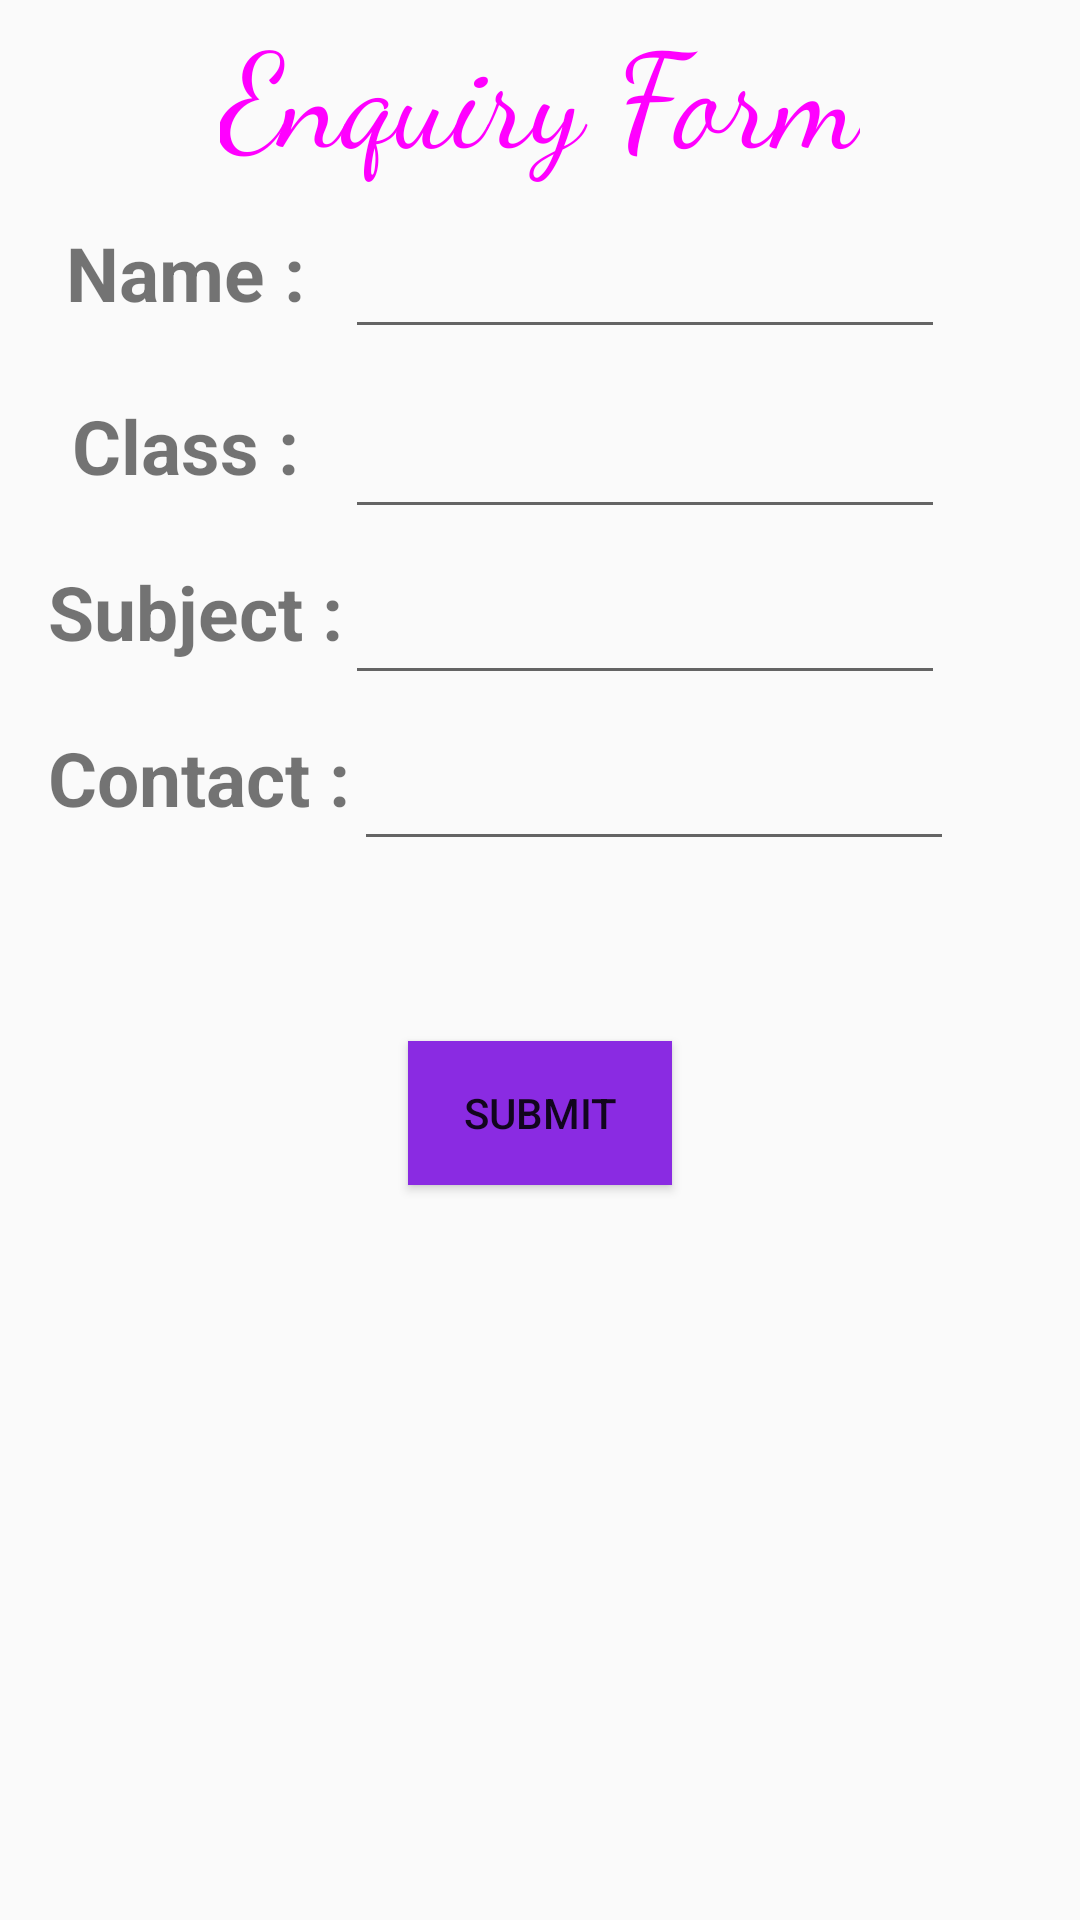

Here is an Android app screen rendered from its layout file. Give the layout XML and the strings, colors and styles it references.
<!-- AndroidManifest.xml: application theme AppTheme -->
<!-- res/layout/activity_enquiry__details.xml -->
<?xml version="1.0" encoding="utf-8"?>
<LinearLayout xmlns:android="http://schemas.android.com/apk/res/android"
    xmlns:app="http://schemas.android.com/apk/res-auto"
    xmlns:tools="http://schemas.android.com/tools"
    android:layout_width="match_parent"
    android:layout_height="match_parent"
    android:orientation="vertical"
    tools:context=".Enquiry_Details">
    <TextView
        android:layout_width="wrap_content"
        android:layout_height="wrap_content"
        android:text="Enquiry Form"
        android:textColor="@color/magneta"
        android:layout_gravity="center_horizontal"
        android:textSize="44sp"
        android:fontFamily="cursive"/>
    <LinearLayout
        android:layout_width="match_parent"
        android:layout_height="wrap_content"
        android:paddingLeft="15dp"
        android:paddingRight="8dp"
        android:orientation="horizontal">
        <TextView
            android:layout_width="100sp"
            android:layout_height="60dp"
            android:text="Name : "
            android:gravity="center"
            android:textStyle="bold"
            android:textSize="25sp"/>
        <EditText
            android:layout_width="200dp"
            android:layout_height="wrap_content"
            android:layout_gravity="center_horizontal"
            android:textAllCaps="false"
            android:fontFamily="casual"
            android:textSize="25sp"
            android:id="@+id/student_name" />
    </LinearLayout>
    <LinearLayout
        android:layout_width="match_parent"
        android:layout_height="wrap_content"
        android:paddingLeft="15dp"
        android:paddingRight="8dp"
        android:orientation="horizontal">
        <TextView
            android:layout_width="100sp"
            android:layout_height="match_parent"
            android:text="Class : "
            android:gravity="center"
            android:textStyle="bold"
            android:textSize="25sp"/>

        <EditText
            android:layout_width="200dp"
            android:layout_height="wrap_content"
            android:layout_gravity="center_horizontal"
            android:textAllCaps="false"
            android:fontFamily="casual"
            android:textSize="25sp"
            android:id="@+id/student_Class"/>
    </LinearLayout>
    <LinearLayout
        android:layout_width="match_parent"
        android:layout_height="wrap_content"
        android:orientation="horizontal"
        android:paddingLeft="15dp"
        android:paddingRight="8dp">

        <TextView
            android:layout_width="100sp"
            android:layout_height="match_parent"
            android:gravity="center"
            android:text="Subject :"
            android:textStyle="bold"
            android:textSize="25sp" />
        <EditText
            android:layout_width="200dp"
            android:layout_height="wrap_content"
            android:layout_gravity="center_horizontal"
            android:textAllCaps="false"
            android:textSize="25sp"
            android:fontFamily="casual"
            android:id="@+id/student_subject"/>
    </LinearLayout>
    <LinearLayout
        android:layout_width="match_parent"
        android:layout_height="wrap_content"
        android:orientation="horizontal"
        android:paddingLeft="15dp"
        android:paddingRight="8dp">
        <TextView
            android:layout_width="103sp"
            android:layout_height="match_parent"
            android:text="Contact :"
            android:textStyle="bold"
            android:gravity="center"
            android:textSize="25sp"/>
        <EditText
            android:layout_width="200dp"
            android:layout_height="wrap_content"
            android:layout_gravity="center_horizontal"
            android:fontFamily="casual"
            android:textSize="25sp"
            android:inputType="number"
            android:textAllCaps="false"
            android:id="@+id/student_contact_no"/>
    </LinearLayout>
    <Button
        android:layout_width="wrap_content"
        android:layout_height="wrap_content"
        android:layout_gravity="center_horizontal"
        android:text="Submit"
        android:id="@+id/submit_button"
        android:layout_marginTop="60dp"
        android:background="@color/violet" />




</LinearLayout>
<!-- resources referenced by this layout -->
<resources>
  <color name="magneta">#FF00FF</color>
  <color name="violet">#8A2BE2</color>
  <style name="AppTheme" parent="Theme.AppCompat.Light.NoActionBar">
          
          <item name="colorPrimary">@color/colorPrimary</item>
          <item name="colorPrimaryDark">@color/colorPrimaryDark</item>
          <item name="colorAccent">@color/colorAccent</item>
      </style>
  <color name="colorPrimary">#008577</color>
  <color name="colorPrimaryDark">#00574B</color>
  <color name="colorAccent">#D81B60</color>
</resources>
